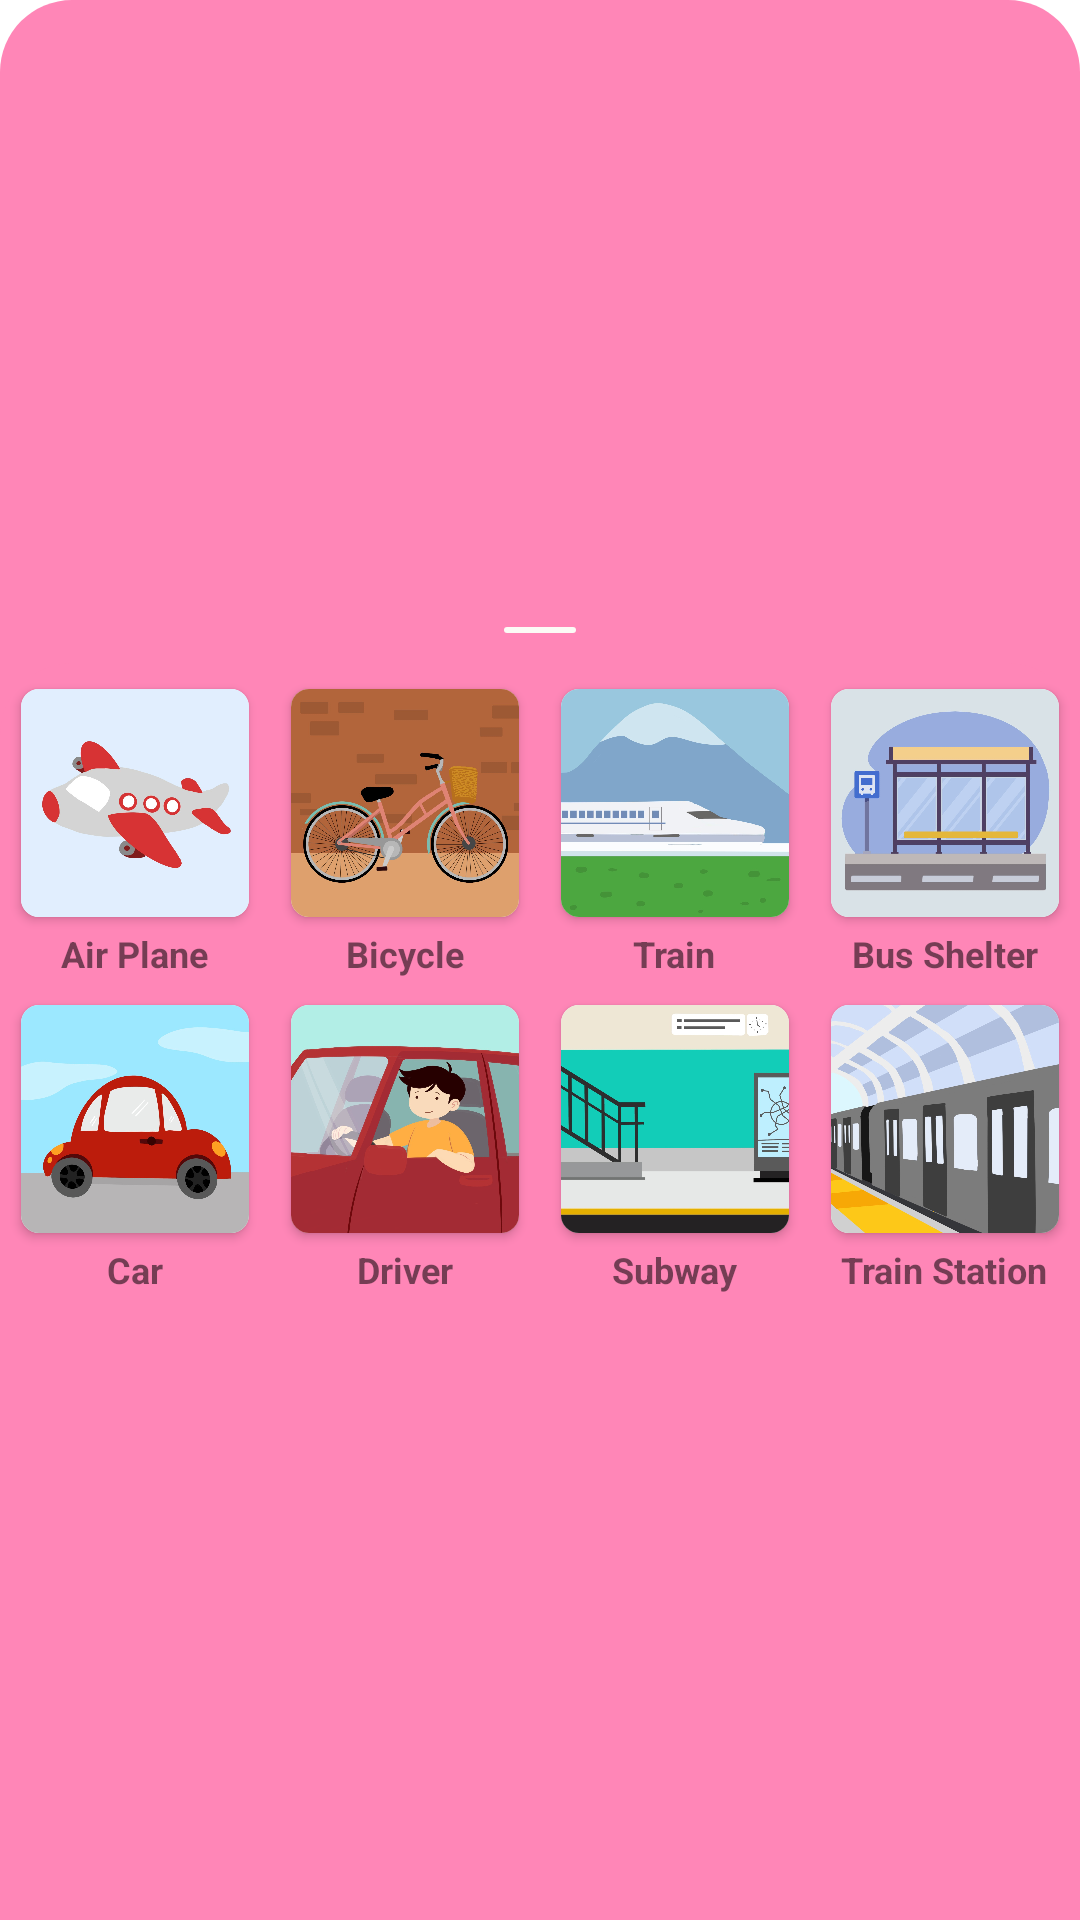

Android layout source for this screen:
<!-- AndroidManifest.xml: application theme Theme.KanjiButton -->
<!-- res/layout/bottomsheet_step7.xml -->
<LinearLayout xmlns:android="http://schemas.android.com/apk/res/android"
    xmlns:app="http://schemas.android.com/apk/res-auto"
    android:id="@+id/bottom_sheet_layout"
    android:layout_width="match_parent"
    android:layout_height="wrap_content"
    android:background="@drawable/item_bottom_rounded"
    android:gravity="center"
    android:orientation="vertical"
    app:behavior_hideable="false"
    app:behavior_peekHeight="140dp"
    app:layout_behavior="com.google.android.material.bottomsheet.BottomSheetBehavior">

    <ImageView
        android:src="@drawable/ic_line_bottomsheet"
        android:layout_margin="10dp"
        android:layout_width="wrap_content"
        android:layout_height="wrap_content"/>

    <LinearLayout
        android:id="@+id/layout0"
        android:layout_width="match_parent"
        android:layout_height="110dp"
        android:background="@drawable/item_bottom_rounded"
        android:gravity="center"
        android:orientation="horizontal">

        <LinearLayout
            android:layout_width="wrap_content"
            android:orientation="vertical"
            android:gravity="center_horizontal"
            android:layout_height="wrap_content">

        <androidx.cardview.widget.CardView
            android:layout_width="wrap_content"
            android:layout_height="wrap_content"
            android:id="@+id/imgAirPlane"
            android:layout_margin="4dp"
            app:cardCornerRadius="6dp">

            <ImageView
                android:layout_width="76dp"
                android:layout_height="76dp"
                android:src="@drawable/ic_airplane"
                android:background="@drawable/item_shape_white"
                android:scaleType="centerCrop"/>

        </androidx.cardview.widget.CardView>

            <TextView
                android:id="@+id/txtAirPlane"
                android:text="Air Plane"
                android:textSize="12sp"
                android:textStyle="bold"
                android:layout_width="wrap_content"
                android:layout_height="wrap_content"/>

        </LinearLayout>

        <View
            android:layout_width="6dp"
            android:layout_height="wrap_content" />

        <LinearLayout
            android:layout_width="wrap_content"
            android:orientation="vertical"
            android:gravity="center_horizontal"
            android:layout_height="wrap_content">

        <androidx.cardview.widget.CardView
            android:layout_width="wrap_content"
            android:layout_height="wrap_content"
            android:id="@+id/imgBicycle"
            android:layout_margin="4dp"
            app:cardCornerRadius="6dp">

            <ImageView
                android:layout_width="76dp"
                android:layout_height="76dp"
                android:src="@drawable/ic_bicycle"
                android:background="@drawable/item_shape_white"
                android:scaleType="centerCrop"/>

        </androidx.cardview.widget.CardView>

        <TextView
            android:id="@+id/txtBicycle"
            android:text="Bicycle"
            android:textSize="12sp"
            android:textStyle="bold"
            android:layout_width="wrap_content"
            android:layout_height="wrap_content"/>

        </LinearLayout>

        <View
            android:layout_width="6dp"
            android:layout_height="wrap_content" />

        <LinearLayout
            android:layout_width="wrap_content"
            android:orientation="vertical"
            android:gravity="center_horizontal"
            android:layout_height="wrap_content">

        <androidx.cardview.widget.CardView
            android:layout_width="wrap_content"
            android:layout_height="wrap_content"
            android:id="@+id/imgTrain"
            android:layout_margin="4dp"
            app:cardCornerRadius="6dp">

            <ImageView
                android:layout_width="76dp"
                android:layout_height="76dp"
                android:src="@drawable/ic_train"
                android:background="@drawable/item_shape_white"
                android:scaleType="centerCrop"/>

        </androidx.cardview.widget.CardView>

            <TextView
                android:id="@+id/txtTrain"
                android:text="Train"
                android:textSize="12sp"
                android:textStyle="bold"
                android:layout_width="wrap_content"
                android:layout_height="wrap_content"/>

        </LinearLayout>

        <View
            android:layout_width="6dp"
            android:layout_height="wrap_content" />

        <LinearLayout
            android:layout_width="wrap_content"
            android:orientation="vertical"
            android:gravity="center_horizontal"
            android:layout_height="wrap_content">

        <androidx.cardview.widget.CardView
            android:layout_width="wrap_content"
            android:layout_height="wrap_content"
            android:id="@+id/imgBusShelter"
            android:layout_margin="4dp"
            app:cardCornerRadius="6dp">

            <ImageView
                android:layout_width="76dp"
                android:layout_height="76dp"
                android:src="@drawable/ic_busshelter"
                android:background="@drawable/item_shape_white"
                android:scaleType="centerCrop"/>

        </androidx.cardview.widget.CardView>

        <TextView
            android:id="@+id/txtBusShelter"
            android:text="Bus Shelter"
            android:textSize="12sp"
            android:textStyle="bold"
            android:layout_width="wrap_content"
            android:layout_height="wrap_content"/>

        </LinearLayout>

    </LinearLayout>

    <LinearLayout android:id="@+id/layout1"
        android:layout_width="match_parent"
        android:background="@color/colorBottom"
        android:layout_height="110dp"
        android:gravity="center|top"
        android:orientation="horizontal">

        <LinearLayout
            android:layout_width="wrap_content"
            android:orientation="vertical"
            android:gravity="center_horizontal"
            android:layout_height="wrap_content">

        <androidx.cardview.widget.CardView
            android:layout_width="wrap_content"
            android:layout_height="wrap_content"
            android:id="@+id/imgCar"
            android:layout_margin="4dp"
            app:cardCornerRadius="6dp">

            <ImageView
                android:layout_width="76dp"
                android:layout_height="76dp"
                android:src="@drawable/ic_car"
                android:background="@drawable/item_shape_white"
                android:scaleType="centerCrop"/>

        </androidx.cardview.widget.CardView>

            <TextView
                android:id="@+id/txtCar"
                android:text="Car"
                android:textSize="12sp"
                android:textStyle="bold"
                android:layout_width="wrap_content"
                android:layout_height="wrap_content"/>

        </LinearLayout>

        <View
            android:layout_width="6dp"
            android:layout_height="wrap_content" />

        <LinearLayout
            android:layout_width="wrap_content"
            android:orientation="vertical"
            android:gravity="center_horizontal"
            android:layout_height="wrap_content">

        <androidx.cardview.widget.CardView
            android:layout_width="wrap_content"
            android:layout_height="wrap_content"
            android:id="@+id/imgDriver"
            android:layout_margin="4dp"
            app:cardCornerRadius="6dp">

            <ImageView
                android:layout_width="76dp"
                android:layout_height="76dp"
                android:src="@drawable/ic_driver"
                android:background="@drawable/item_shape_white"
                android:scaleType="centerCrop"/>

        </androidx.cardview.widget.CardView>

        <TextView
            android:id="@+id/txtDriver"
            android:text="Driver"
            android:textSize="12sp"
            android:textStyle="bold"
            android:layout_width="wrap_content"
            android:layout_height="wrap_content"/>

        </LinearLayout>

        <View
            android:layout_width="6dp"
            android:layout_height="wrap_content" />

        <LinearLayout
            android:layout_width="wrap_content"
            android:orientation="vertical"
            android:gravity="center_horizontal"
            android:layout_height="wrap_content">

        <androidx.cardview.widget.CardView
            android:layout_width="wrap_content"
            android:layout_height="wrap_content"
            android:id="@+id/imgSubway"
            android:layout_margin="4dp"
            app:cardCornerRadius="6dp">

            <ImageView
                android:layout_width="76dp"
                android:layout_height="76dp"
                android:src="@drawable/ic_subway"
                android:background="@drawable/item_shape_white"
                android:scaleType="centerCrop"/>

        </androidx.cardview.widget.CardView>


            <TextView
                android:id="@+id/txtSubway"
                android:text="Subway"
                android:textSize="12sp"
                android:textStyle="bold"
                android:layout_width="wrap_content"
                android:layout_height="wrap_content"/>

        </LinearLayout>

        <View
            android:layout_width="6dp"
            android:layout_height="wrap_content" />

        <LinearLayout
            android:layout_width="wrap_content"
            android:orientation="vertical"
            android:gravity="center_horizontal"
            android:layout_height="wrap_content">

        <androidx.cardview.widget.CardView
            android:layout_width="wrap_content"
            android:layout_height="wrap_content"
            android:id="@+id/imgTrainStation"
            android:layout_margin="4dp"
            app:cardCornerRadius="6dp">

            <ImageView
                android:layout_width="76dp"
                android:layout_height="76dp"
                android:src="@drawable/ic_trainstation"
                android:background="@drawable/item_shape_white"
                android:scaleType="centerCrop"/>

        </androidx.cardview.widget.CardView>


        <TextView
            android:id="@+id/txtTrainStation"
            android:text="Train Station"
            android:textSize="12sp"
            android:textStyle="bold"
            android:layout_width="wrap_content"
            android:layout_height="wrap_content"/>

        </LinearLayout>

    </LinearLayout>

</LinearLayout>
<!-- resources referenced by this layout -->
<resources>
  <color name="colorBottom">#ff86b7</color>
  <!-- drawable ic_airplane: jpeg bitmap (drawable, 50146 bytes) -->
  <!-- drawable ic_bicycle: jpeg bitmap (drawable, 155629 bytes) -->
  <!-- drawable ic_busshelter: jpeg bitmap (drawable, 68553 bytes) -->
  <!-- drawable ic_car: jpeg bitmap (drawable, 64429 bytes) -->
  <!-- drawable ic_driver: jpeg bitmap (drawable, 86100 bytes) -->
  <!-- drawable ic_line_bottomsheet (drawable) -->
  <vector xmlns:android="http://schemas.android.com/apk/res/android"
      android:width="24dp"
      android:height="2dp"
      android:viewportWidth="24"
      android:viewportHeight="2">
    <path
        android:pathData="M1,1L23,1"
        android:strokeWidth="2"
        android:fillColor="#00000000"
        android:strokeColor="#FCFBF6"
        android:strokeLineCap="round"/>
  </vector>
  <!-- drawable ic_subway: jpeg bitmap (drawable, 72422 bytes) -->
  <!-- drawable ic_train: jpeg bitmap (drawable, 47237 bytes) -->
  <!-- drawable ic_trainstation: jpeg bitmap (drawable, 87849 bytes) -->
  <!-- drawable item_bottom_rounded (drawable) -->
  <?xml version="1.0" encoding="utf-8"?>
  <shape xmlns:android="http://schemas.android.com/apk/res/android">
  
      <corners android:topLeftRadius="24dp" android:topRightRadius="24dp" />
      <solid android:color="@color/colorBottom" />
  
  </shape>
  <!-- drawable item_shape_white (drawable) -->
  <?xml version="1.0" encoding="utf-8"?>
  <shape xmlns:android="http://schemas.android.com/apk/res/android">
  
      <corners android:radius="6dp" />
      <solid android:color="#FFEDEDED" />
  
  </shape>
  <style name="Theme.KanjiButton" parent="Theme.MaterialComponents.DayNight.NoActionBar">
          
          <item name="colorPrimary">@color/purple_500</item>
          <item name="colorPrimaryVariant">@color/purple_700</item>
          <item name="colorOnPrimary">@color/white</item>
          
          <item name="colorSecondary">@color/teal_200</item>
          <item name="colorSecondaryVariant">@color/teal_700</item>
          <item name="colorOnSecondary">@color/black</item>
          
          <item name="android:statusBarColor" tools:targetApi="l">?attr/colorPrimaryVariant</item>
          
      </style>
  <color name="purple_500">#FF6200EE</color>
  <color name="purple_700">#FF3700B3</color>
  <color name="white">#FFFFFFFF</color>
  <color name="teal_200">#FF03DAC5</color>
  <color name="teal_700">#FF018786</color>
  <color name="black">#FF000000</color>
</resources>
